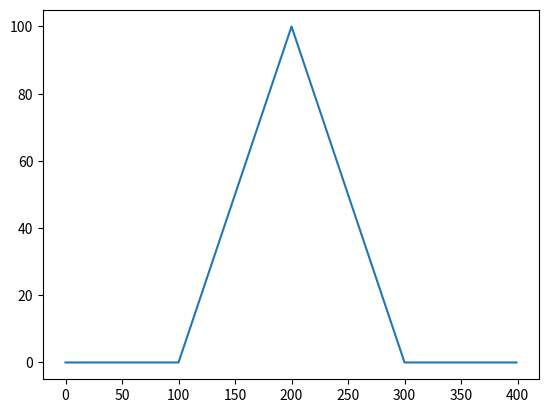

This figure's Python source:
import matplotlib.pyplot as plt

def generate_triangle(inten_array):
        #take a flat line (array of all zeros) and make a triangle in the middle of it
        for i in range(len(inten_array)):
                if 200 >= i >= 100:
                        inten_array[i] = i-100
                elif 300 >= i > 200:
                        inten_array[i] = 300 - i
        return inten_array






triangle_inten = generate_triangle([0]*400)
print(triangle_inten)

plt.plot(triangle_inten)
plt.show()
